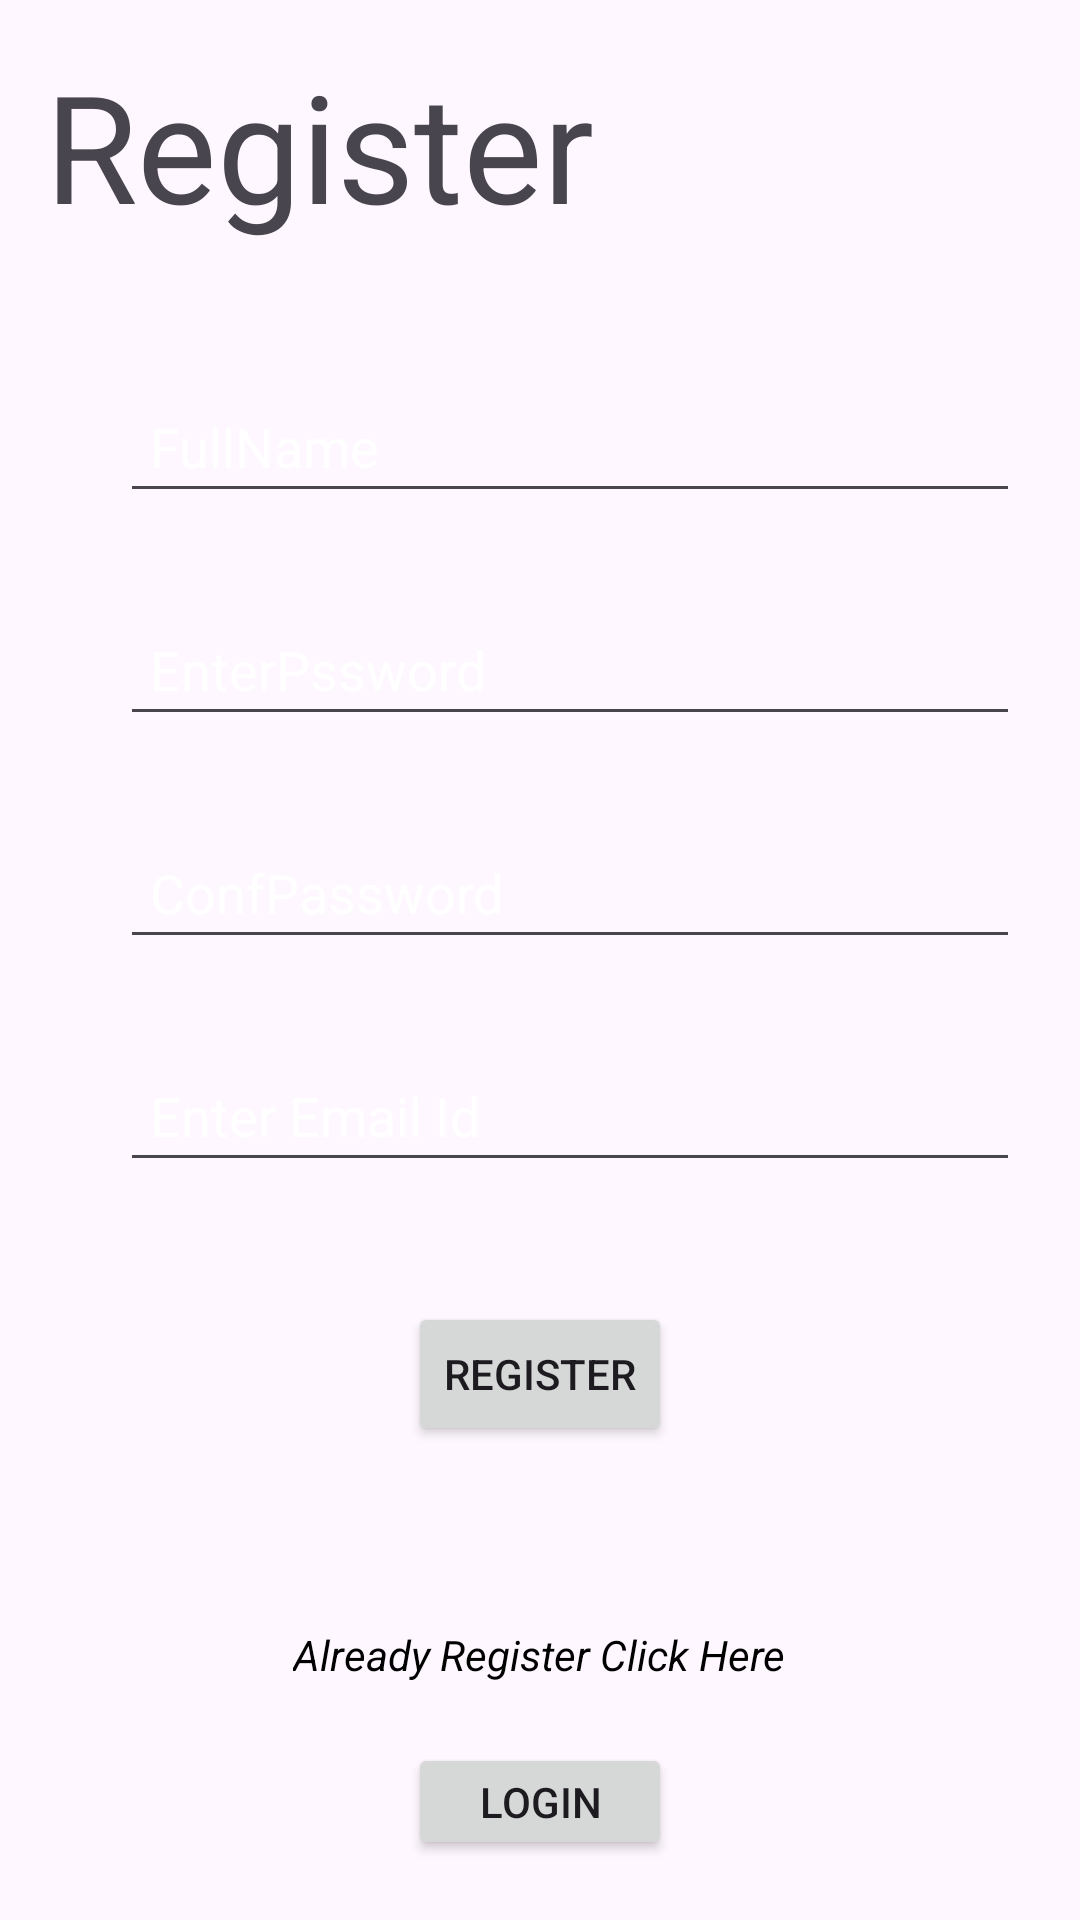

Here is an Android app screen rendered from its layout file. Give the layout XML and the strings, colors and styles it references.
<!-- AndroidManifest.xml: application theme Theme.LogIn_Forget -->
<!-- res/layout/activity_main.xml -->
<?xml version="1.0" encoding="utf-8"?>
<LinearLayout xmlns:android="http://schemas.android.com/apk/res/android"
    xmlns:app="http://schemas.android.com/apk/res-auto"
    xmlns:tools="http://schemas.android.com/tools"
    android:layout_width="match_parent"
    android:layout_height="wrap_content"
    android:orientation="vertical"
    android:background="@drawable/background"
    android:gravity="center"
    tools:context=".Register">

    <TextView
        android:id="@+id/Register1"
        android:layout_width="match_parent"
        android:layout_height="wrap_content"
        android:layout_margin="15dp"
        android:text="Register"
        android:textSize="50dp"
        android:layout_gravity="center"/>

    <EditText
        android:id="@+id/fullname"
        android:layout_width="match_parent"
        android:layout_height="wrap_content"
        android:layout_marginLeft="35dp"
        android:layout_marginRight="25dp"
        android:ems="10"
        android:hint="FullName"
        android:inputType="textPersonName"
        android:padding="10dp"
        android:textColorHint="@color/white"
        android:layout_marginTop="30dp"
        />

    <EditText
        android:id="@+id/pass1"
        android:layout_width="match_parent"
        android:layout_height="wrap_content"
        android:layout_marginLeft="35dp"
        android:layout_marginRight="25dp"
        android:layout_marginTop="30dp"
        android:ems="10"
        android:hint="EnterPssword"
        android:inputType="textPassword"
        android:padding="10dp"
        android:textColorHint="@color/white" />

    <EditText
        android:id="@+id/pass2"
        android:layout_width="match_parent"
        android:layout_height="wrap_content"
        android:layout_marginLeft="35dp"
        android:layout_marginRight="25dp"
        android:layout_marginTop="30dp"
        android:ems="10"
        android:hint="ConfPassword"
        android:inputType="textPassword"
        android:padding="10dp"
        android:textColorHint="@color/white" />

    <EditText
        android:id="@+id/email"
        android:layout_width="match_parent"
        android:layout_height="wrap_content"
        android:layout_marginLeft="35dp"
        android:layout_marginTop="30dp"
        android:layout_marginRight="25dp"
        android:ems="10"
        android:hint="Enter Email Id"
        android:inputType="textEmailAddress"
        android:padding="10dp"
        android:textColorHint="@color/white" />

    <Button
        android:id="@+id/registerbtn"
        android:layout_width="wrap_content"
        android:layout_height="wrap_content"
        android:layout_marginTop="40dp"
        android:text="Register" />

    <TextView
        android:id="@+id/textView"
        android:layout_width="wrap_content"
        android:layout_height="wrap_content"
        android:layout_marginTop="60dp"
        android:text="Already Register Click Here"
        android:textColor="@color/black"
        android:textStyle="italic" />


    <Button
        android:id="@+id/loginbtn"
        android:layout_width="wrap_content"
        android:layout_height="wrap_content"
        android:layout_margin="20dp"
        android:text="LogIn" />

</LinearLayout>
<!-- resources referenced by this layout -->
<resources>
  <style name="Theme.LogIn_Forget" parent="Base.Theme.LogIn_Forget" />
  <style name="Base.Theme.LogIn_Forget" parent="Theme.Material3.DayNight.NoActionBar">
          
          
      </style>
  <!-- not gathered from this repository: default colours our renderer supplied (Android Studio template values) -->
  <color name="black">#FF000000</color>
  <color name="white">#FFFFFFFF</color>
</resources>
